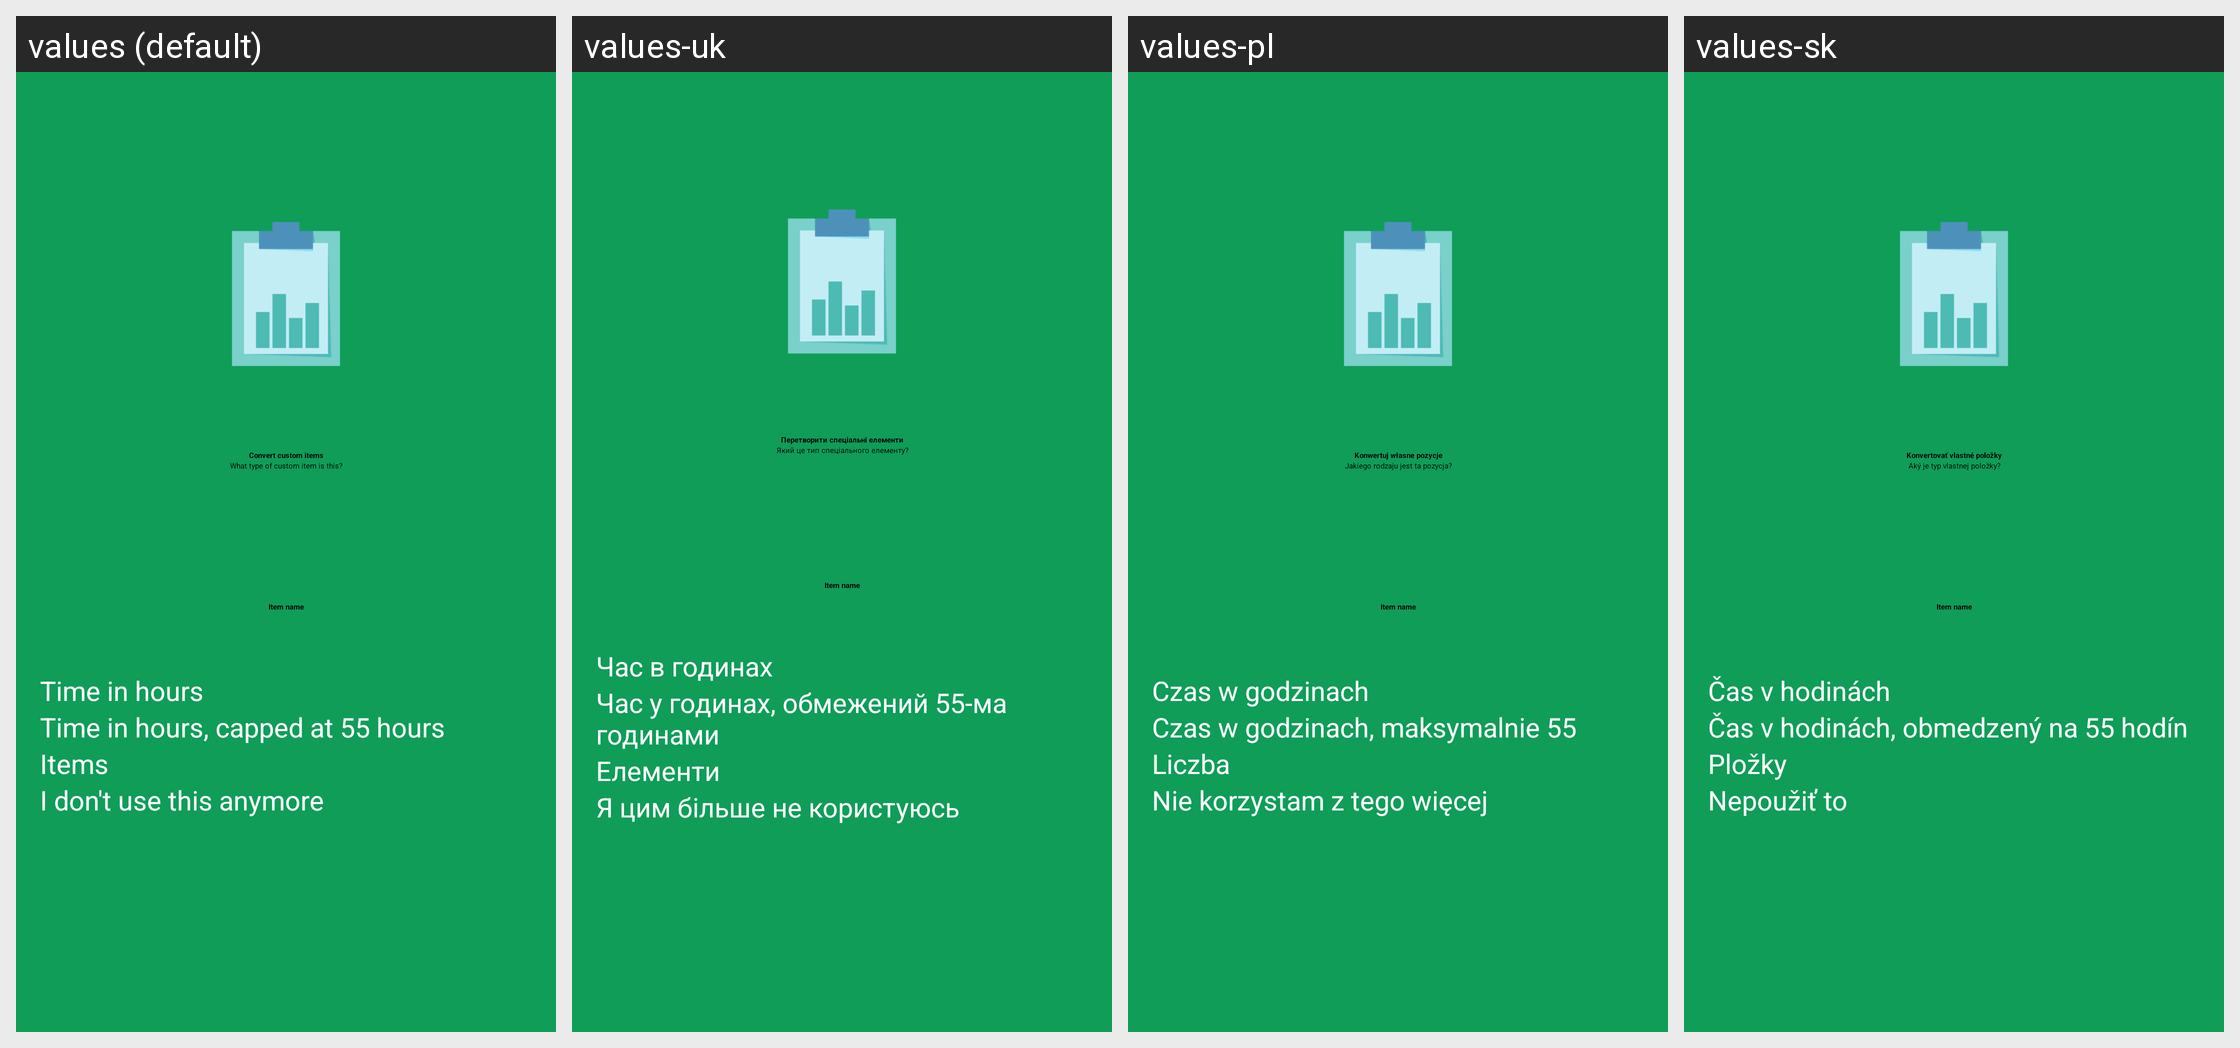

The Android screen above is rendered under several locales of the same app. Produce the string resources it draws, with the default and per-locale values.
Android screen res/layout/conver_custom_item.xml rendered under 4 locales, left to right: values (default), values-uk, values-pl, values-sk. Device: Nexus 5 (rendered at 1080×1920; each locale shown at half size, 540×960, under a caption strip naming it); theme MinistryAssistantTheme.
Other locales in the repository, not shown: values-af, values-am, values-ar, values-be, values-bg, values-ca, values-cs, values-cy, values-da, values-de, values-el, values-en-rGB, values-es, values-es-rUS, values-et, values-eu, values-fa, values-fi, values-fr, values-fr-rCA, values-hi, values-hr, values-ht, values-hu, values-in, values-it, values-iw, values-ja, values-ka, values-ko, values-ln, values-lt, values-lv, values-mg, values-mk, values-ms, values-my, values-nb, values-nl, values-no, values-pt, values-pt-rBR, values-pt-rPT, values-rmo, values-ro, values-rom, values-ru, values-rw, values-sl, values-sq, values-sr, values-sv, values-sw, values-te, values-th, values-tl, values-tr, values-vi, values-zh-rCN, values-zh-rHK, values-zh-rTW, values-zu.
Strings drawn on this screen, with the default value and each locale's value (text and hints the layout hard-codes, and strings that could not be matched under every locale, appear in the picture but are not listed):

convert_custom_items
  values: Convert custom items
  values-uk: Перетворити спеціальні елементи
  values-pl: Konwertuj własne pozycje
  values-sk: Konvertovať vlastné položky

what_type_is_this_custom_item
  values: What type of custom item is this?
  values-uk: Який це тип спеціального елементу?
  values-pl: Jakiego rodzaju jest ta pozycja?
  values-sk: Aký je typ vlastnej položky?

time_in_hours
  values: Time in hours
  values-uk: Час в годинах
  values-pl: Czas w godzinach
  values-sk: Čas v hodinách

time_caps_at_55
  values: Time in hours, capped at 55 hours
  values-uk: Час у годинах, обмежений 55-ма годинами
  values-pl: Czas w godzinach, maksymalnie 55
  values-sk: Čas v hodinách, obmedzený na 55 hodín

item_items
  values: Items
  values-uk: Елементи
  values-pl: Liczba
  values-sk: Pložky

i_dont_use_this
  values: I don't use this anymore
  values-uk: Я цим більше не користуюсь
  values-pl: Nie korzystam z tego więcej
  values-sk: Nepoužiť to
